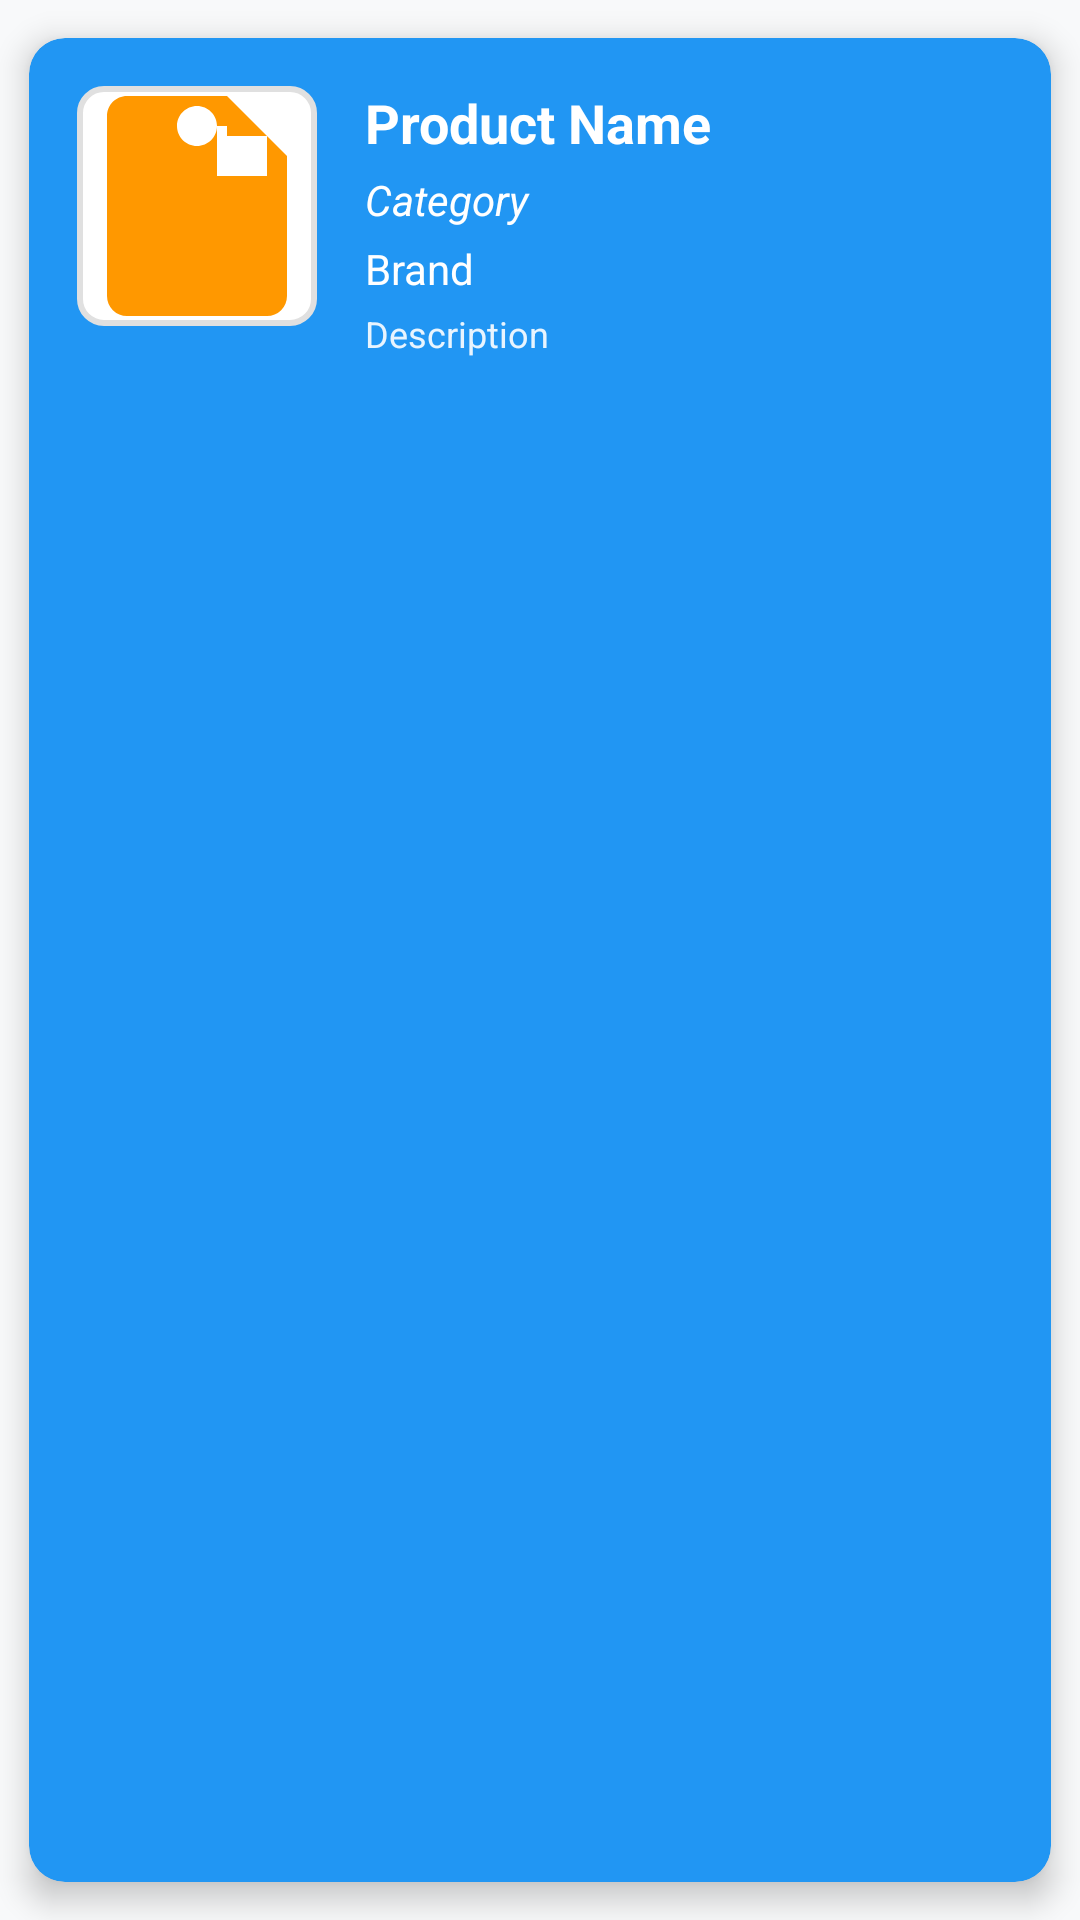

This screen was rendered from an Android layout file. Write that file and the resources it references.
<!-- AndroidManifest.xml: application theme Theme.EssentialsMonitor -->
<!-- res/layout/activity_product_card_item.xml -->
<?xml version="1.0" encoding="utf-8"?>
<androidx.cardview.widget.CardView xmlns:android="http://schemas.android.com/apk/res/android"
    xmlns:app="http://schemas.android.com/apk/res-auto"
    android:id="@+id/product_card_view"
    android:layout_width="match_parent"
    android:layout_height="wrap_content"
    android:layout_margin="8dp"
    app:cardCornerRadius="12dp"
    app:cardElevation="6dp"
    app:cardUseCompatPadding="true"
    android:backgroundTint="@color/colorPrimary">

    <LinearLayout
        android:layout_width="match_parent"
        android:layout_height="wrap_content"
        android:orientation="horizontal"
        android:padding="16dp">

        <ImageView
            android:id="@+id/product_image_view"
            android:layout_width="80dp"
            android:layout_height="80dp"
            android:layout_marginEnd="16dp"
            android:background="@drawable/rounded_image_background"
            android:scaleType="centerCrop"
            android:src="@drawable/ic_product_placeholder"
            android:contentDescription="Product Image" />

        <LinearLayout
            android:layout_width="0dp"
            android:layout_height="wrap_content"
            android:layout_weight="1"
            android:orientation="vertical">

            <TextView
                android:id="@+id/product_name_text_view"
                android:layout_width="match_parent"
                android:layout_height="wrap_content"
                android:text="Product Name"
                android:textSize="18sp"
                android:textStyle="bold"
                android:textColor="@android:color/white"
                android:layout_marginBottom="4dp"
                android:maxLines="1"
                android:ellipsize="end" />

            <TextView
                android:id="@+id/category_text_view"
                android:layout_width="match_parent"
                android:layout_height="wrap_content"
                android:text="Category"
                android:textSize="14sp"
                android:textColor="@android:color/white"
                android:textStyle="italic"
                android:layout_marginBottom="4dp"
                android:maxLines="1"
                android:ellipsize="end" />

            <TextView
                android:id="@+id/brand_text_view"
                android:layout_width="match_parent"
                android:layout_height="wrap_content"
                android:text="Brand"
                android:textSize="14sp"
                android:textColor="@android:color/white"
                android:layout_marginBottom="4dp"
                android:maxLines="1"
                android:ellipsize="end" />

            <TextView
                android:id="@+id/description_text_view"
                android:layout_width="match_parent"
                android:layout_height="wrap_content"
                android:text="Description"
                android:textSize="12sp"
                android:textColor="@android:color/white"
                android:maxLines="2"
                android:ellipsize="end"
                android:alpha="0.9" />

        </LinearLayout>

    </LinearLayout>

</androidx.cardview.widget.CardView>
<!-- resources referenced by this layout -->
<resources>
  <color name="colorPrimary">@color/primary</color>
  <!-- drawable ic_product_placeholder (drawable) -->
  <?xml version="1.0" encoding="utf-8"?>
  <vector xmlns:android="http://schemas.android.com/apk/res/android"
      android:width="24dp"
      android:height="24dp"
      android:viewportWidth="24"
      android:viewportHeight="24"
      android:tint="@color/colorAccent">
      
      <path
          android:fillColor="@android:color/black"
          android:pathData="M12,2C13.1,2 14,2.9 14,4C14,5.1 13.1,6 12,6C10.9,6 10,5.1 10,4C10,2.9 10.9,2 12,2ZM21,9V7L15,1H5C3.89,1 3,1.89 3,3V21A2,2 0 0,0 5,23H19A2,2 0 0,0 21,21V9M19,9H14V4H15V5H19V9Z"/>
      
  </vector>
  <!-- drawable rounded_image_background (drawable) -->
  <?xml version="1.0" encoding="utf-8"?>
  <shape xmlns:android="http://schemas.android.com/apk/res/android"
      android:shape="rectangle">
      
      <corners android:radius="8dp" />
      
      <solid android:color="@android:color/white" />
      
      <stroke
          android:width="2dp"
          android:color="#E0E0E0" />
          
  </shape>
  <style name="Theme.EssentialsMonitor" parent="Base.Theme.EssentialsMonitor" />
  <color name="primary">#2196F3</color>
  <color name="colorAccent">@color/accent</color>
  <style name="Base.Theme.EssentialsMonitor" parent="Theme.Material3.DayNight">
          
          <item name="colorPrimary">@color/primary</item>
          <item name="colorPrimaryVariant">@color/primary_dark</item>
          <item name="colorOnPrimary">@color/text_white</item>
  
          <item name="colorSecondary">@color/secondary</item>
          <item name="colorSecondaryVariant">@color/secondary_dark</item>
          <item name="colorOnSecondary">@color/text_white</item>
  
          <item name="android:colorAccent">@color/accent</item>
          <item name="colorSurface">@color/surface</item>
          <item name="colorOnSurface">@color/text_primary</item>
          <item name="android:colorBackground">@color/background</item>
          <item name="colorOnBackground">@color/text_primary</item>
  
          
          <item name="android:statusBarColor">@color/primary_dark</item>
          <item name="android:windowLightStatusBar">false</item>
  
          
          <item name="android:navigationBarColor">@color/surface</item>
          <item name="android:windowLightNavigationBar">true</item>
      </style>
  <color name="accent">#FF9800</color>
  <color name="primary_dark">#1976D2</color>
  <color name="text_white">#FFFFFF</color>
  <color name="secondary">#4CAF50</color>
  <color name="secondary_dark">#388E3C</color>
  <color name="surface">#121212</color>
  <color name="text_primary">#E0E0E0</color>
  <color name="background">#F8F9FA</color>
</resources>
